Image classification data set "datasets" (MatthiasDR96/vision_demonstrator on GitHub). Class labels (3): c-not defect, no defect, scratch.

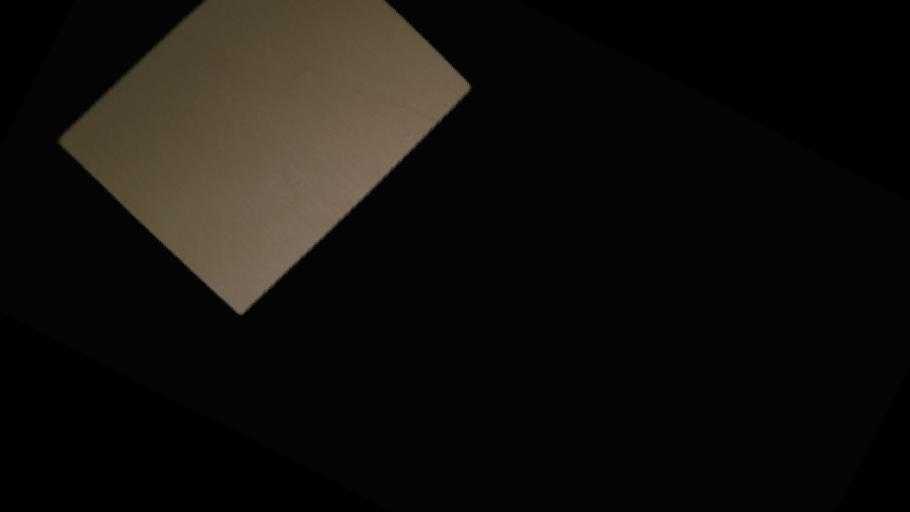
Label: no defect

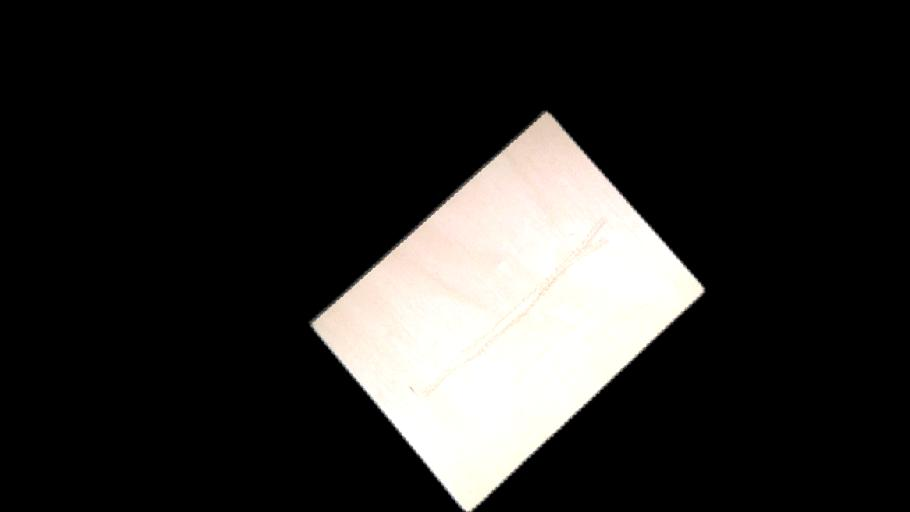
Label: scratch

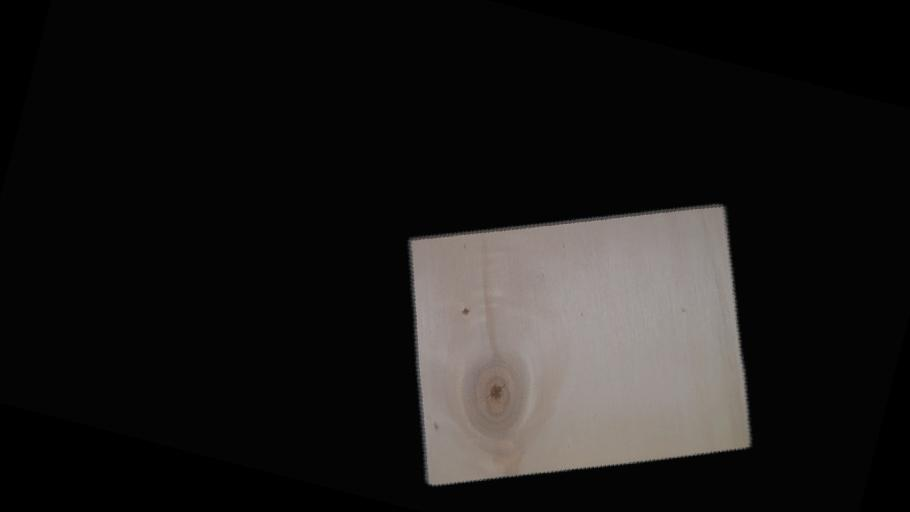
Label: c-not defect

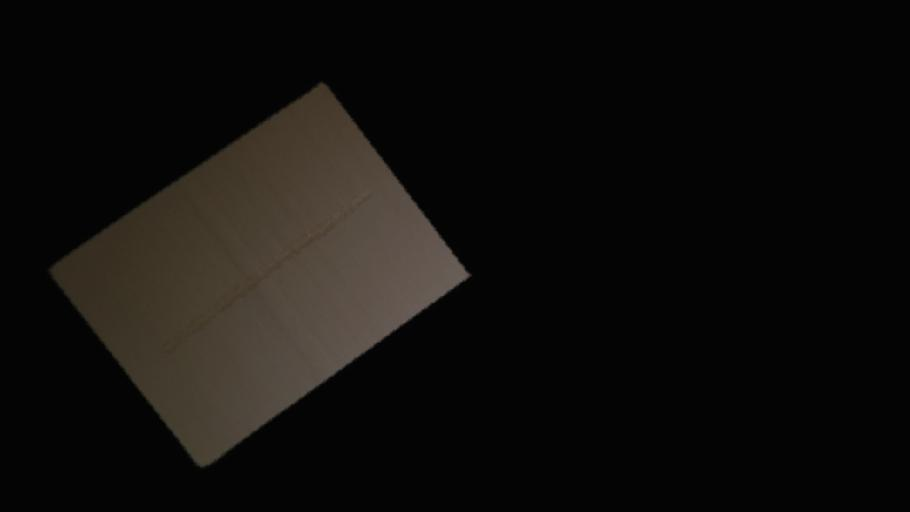
Label: scratch

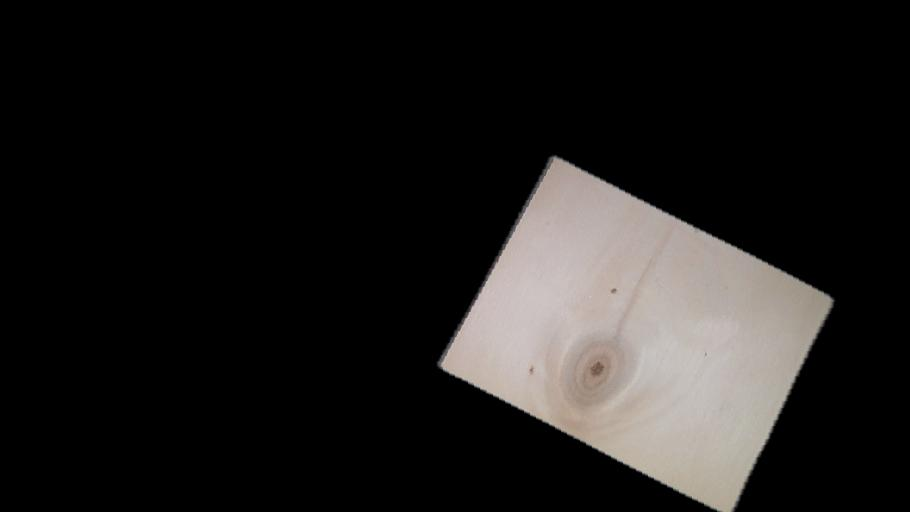
Label: c-not defect

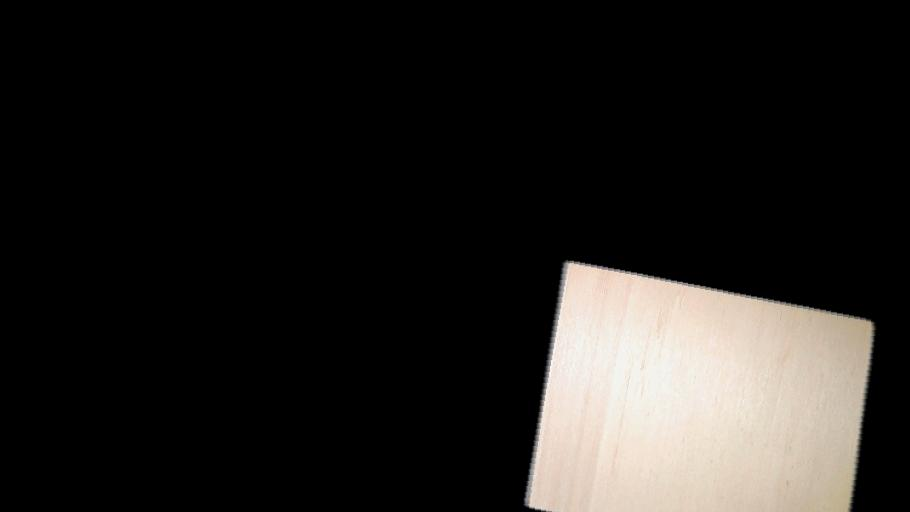
Label: no defect
